Run: headless pygame with SDL's dummy video driver; simulated clock (each Clock.tick advances the game by its frame time, no real sleeping); random seed 0; keys injected as events and as key.get_pressed() state; no mouse input.
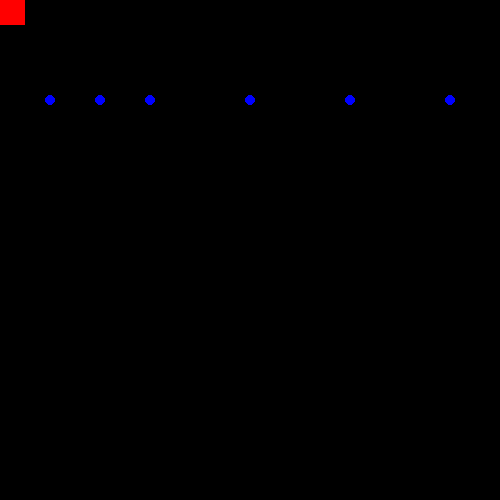
Frame 1 of 4 · flips 1–60 · no input
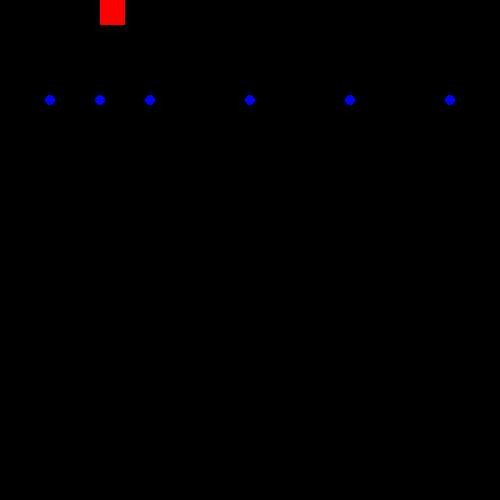
Frame 2 of 4 · flips 61–180 · tapped SPACE, RETURN · held RIGHT (→), D
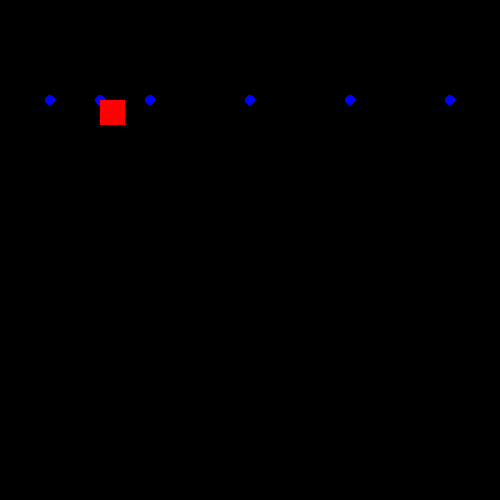
Frame 3 of 4 · flips 181–300 · held DOWN (↓), S
Frame 4 of 4 · flips 301–420 · held LEFT (←), A, UP (↑), W · screen same as frame 1, image omitted

The pygame program that drew these frames:

# https://www.pygame.org/docs/tut/tom_games4.html
import pygame, sys
import math
# def oscillate_vertical(posx, posy):
# 	for i in range(height - posy):
# 		ball = Ball(posx, posy)
# 		posy += 1

# class Ball:
# 	def __init__(self, posx, posy):
# 		self.posx = posx
# 		self.posy = posy
# 		pygame.draw.circle(screen, (0, 0, 255), [posx, posy], 5)

# 	def oscillate_vertical(self, posy):
# 		newposy = self.posy + 1
# 		self.__init__(self.posx, newposy)

class Ball(pygame.sprite.Sprite):
    """A ball that will move across the screen
    Returns: ball object
    Functions: update, calcnewpos
    Attributes: area, vector"""

    def __init__(self, posx, posy):
        super().__init__()
        pygame.draw.circle(screen, (0, 0, 255), [posx, posy], 5)
        self.posx = posx
        self.posy = posy

    def oscillate_vertically(self, posy):
    	self.posy += 1
# Source: https://www.101computing.net/pygame-how-to-control-your-sprite/
class Player(pygame.sprite.Sprite):

	def __init__(self, color, width, height):
		super().__init__()
		self.image = pygame.Surface([width, height])
		self.image.fill((255, 255, 255))
		self.image.set_colorkey((255, 255, 255))

		pygame.draw.rect(self.image, color, [0, 0, width, height])

		self.rect = self.image.get_rect()

	def moveRight(self, posx):
		self.rect.x += posx

	def moveLeft(self, posx):
		self.rect.x -= posx

	def moveUp(self, posy):
		self.rect.y -= posy

	def moveDown(self, posy):
		self.rect.y += posy

pygame.init()
height_screen = 500
width_screen = 500
size = [width_screen, height_screen]
balls = []
screen = pygame.display.set_mode(size)
pygame.display.set_caption("World's Hardest Game! Can you beat it in time?")
done = False
time = pygame.time.get_ticks

all_sprites_list = pygame.sprite.Group()

player = Player((255, 0, 0), 25, 25)
player.rect.x = 0
player.rect.y = 0

all_sprites_list.add(player)

# #Day
# DayFont = Font.render("Day:{0:03}".format(Day),1, Black) #zero-pad day to 3 digits
# DayFontR = DayFont.get_rect()
# DayFontR.center=(985,20)
# #Hour
# HourFont = Font.render("Hour:{0:02}".format(Hour),1, Black) #zero-pad hours to 2 digits
# HourFontR=HourFont.get_rect()
# HourFontR.center=(1085,20)
# #Minute
# MinuteFont = Font.render("Minute:{0:02}".format(Minute),1, Black) #zero-pad minutes to 2 digits
# MinuteFontR=MinuteFont.get_rect()
# MinuteFontR.center=(1200,20)

clock = pygame.time.Clock()
clock_tick = pygame.USEREVENT + 1
pygame.time.set_timer(clock_tick, 1000)
# https://stackoverflow.com/questions/38045189/how-do-i-make-pygame-display-the-time-and-change-it-when-the-time-changes-using
while not done:
	# clock.tick(10)
	for event in pygame.event.get():
		if event.type == pygame.QUIT:
			done = True
		elif event.type == pygame.KEYDOWN:
			if event.key == pygame.K_q:
				done = True
		# if event.type == clock_tick:
		# 	Minute = Minute + 1
		# 	if Minute == 60:
		# 		Hour = Hour + 1
		# 		Minute = 0
		# 	if Hour == 12:
		# 		Day = Day + 1
		# 		Hour = 0
		# 	screen.fill((255, 255, 255))
  #           # redraw time
  #           MinuteFont = Font.render("Minute:{0:02}".format(Minute), 1, Black)
  #           screen.blit(MinuteFont, MinuteFontR)
  #           HourFont = Font.render("Hour:{0:02}".format(Hour), 1, Black)
  #           screen.blit(HourFont, HourFontR)
  #           DayFont = Font.render("Day:{0:03}".format(Day), 1, Black)
  #           screen.blit(DayFont, DayFontR)

	keys = pygame.key.get_pressed()
	if keys[pygame.K_LEFT]:
		player.moveLeft(5)
	if keys[pygame.K_RIGHT]:
		player.moveRight(5)
	if keys[pygame.K_UP]:
		player.moveUp(5)
	if keys[pygame.K_DOWN]:
		player.moveDown(5)

	all_sprites_list.update()
	screen.fill((0, 0, 0))
	ball1 = Ball(100, 100)

	posx = int(width_screen/10)
	posy = int(height_screen/5)

	for i in range(5):
		balls.append(posx)
		posx += 100

	for i in range(5):
		ball = Ball(balls[i], posy)
		ball.oscillate_vertically(posy)
		pygame.display.update()

	all_sprites_list.draw(screen)

	# Font = pygame.font.SysFont("Trebuchet MS", 25)


	pygame.display.flip()

	clock.tick(60)
pygame.quit()
# hints with text box for each level 
